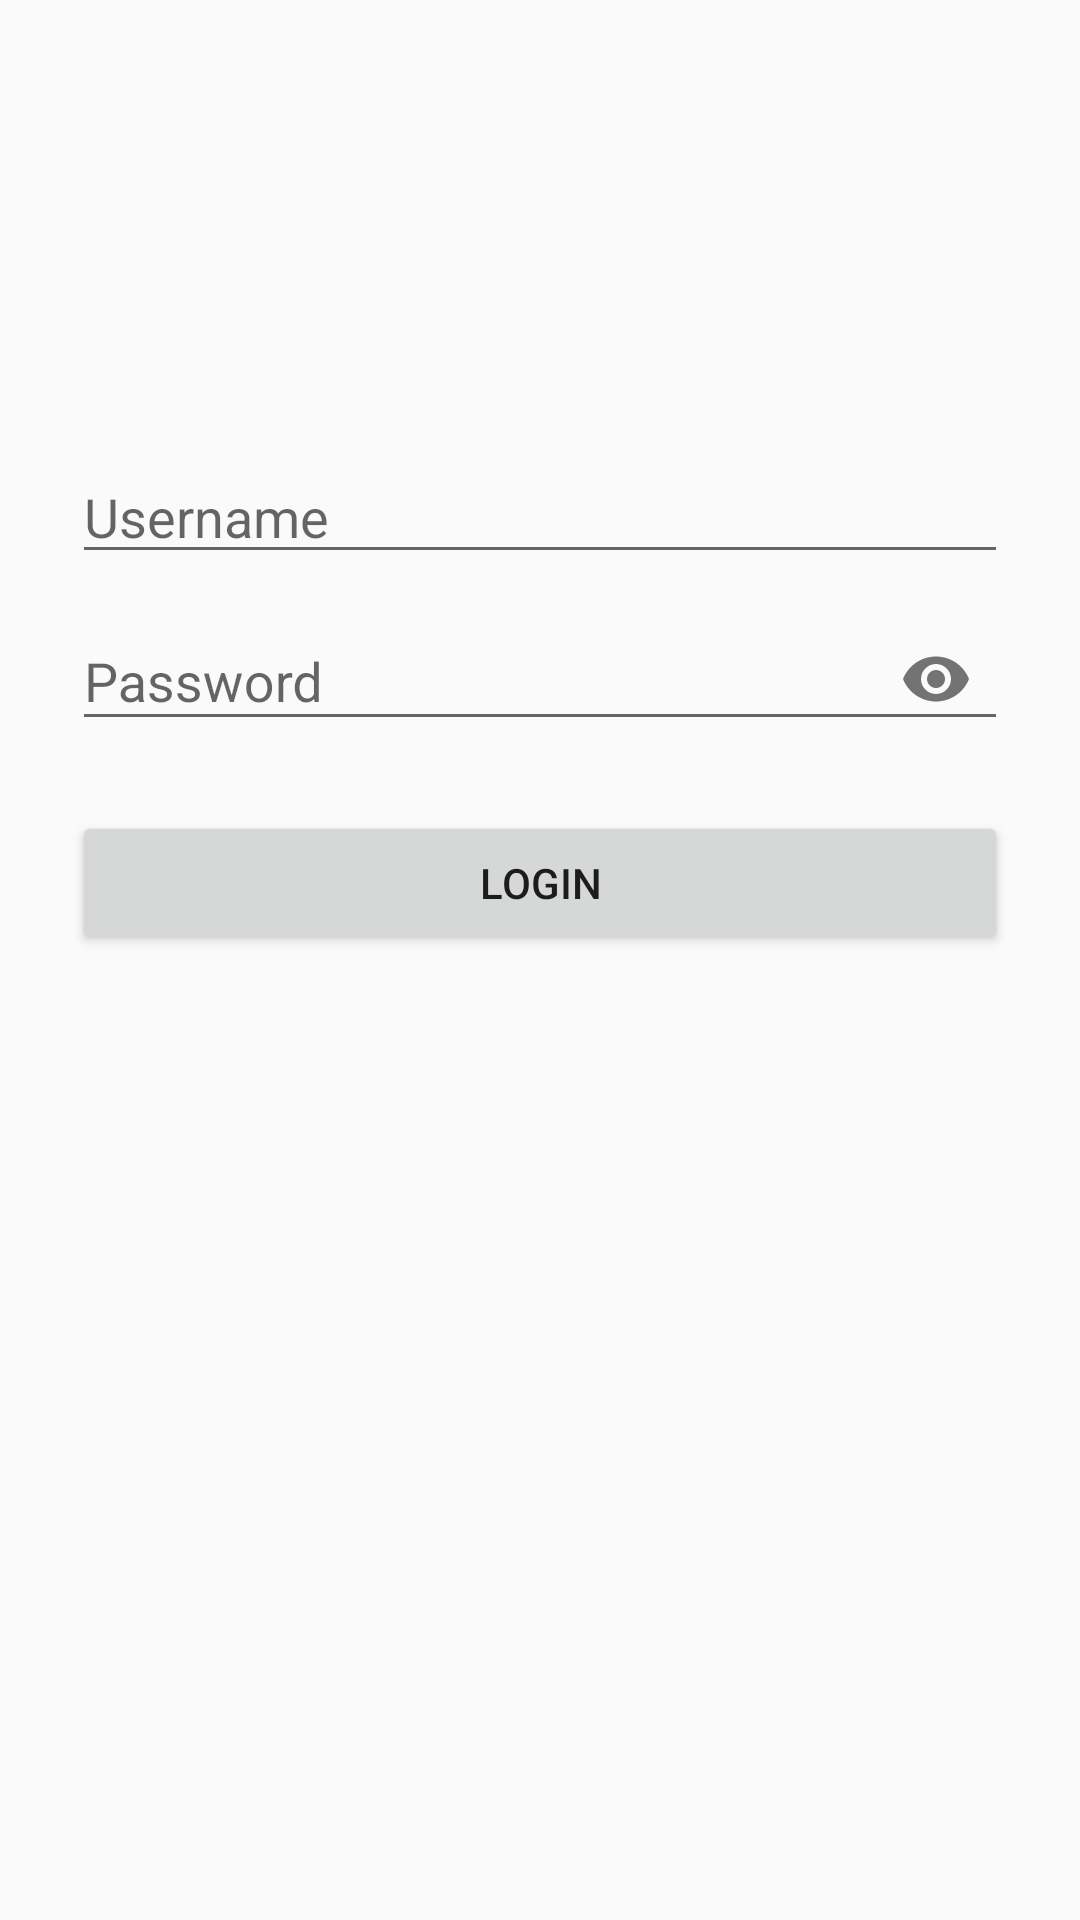

Write the Android layout XML for this screen, with the resource values it uses.
<!-- AndroidManifest.xml: application theme AppTheme -->
<!-- res/layout/activity_login.xml -->
<?xml version="1.0" encoding="utf-8"?>
<androidx.constraintlayout.widget.ConstraintLayout xmlns:android="http://schemas.android.com/apk/res/android"
    xmlns:app="http://schemas.android.com/apk/res-auto"
    xmlns:tools="http://schemas.android.com/tools"
    android:layout_width="match_parent"
    android:layout_height="match_parent"
    android:paddingStart="24dp"
    android:paddingEnd="24dp"
    tools:context=".ui.activity.LoginActivity">

    <EditText
        android:id="@+id/username_edit_text"
        android:hint="@string/username"
        android:layout_width="match_parent"
        android:layout_height="wrap_content"
        android:layout_marginTop="150dp"
        app:layout_constraintTop_toTopOf="parent"
        app:layout_constraintStart_toStartOf="parent"
        app:layout_constraintEnd_toEndOf="parent"
        android:importantForAutofill="no"
        android:inputType="textEmailAddress" />

    <com.google.android.material.textfield.TextInputLayout
        android:id="@+id/password_text_input_layout"
        android:layout_width="match_parent"
        android:layout_height="wrap_content"
        app:layout_constraintTop_toBottomOf="@id/username_edit_text"
        app:layout_constraintStart_toStartOf="parent"
        app:layout_constraintEnd_toEndOf="parent"
        app:passwordToggleEnabled="true" >

        <EditText
            android:id="@+id/password_edit_text"
            android:hint="@string/password"
            android:layout_width="match_parent"
            android:layout_height="wrap_content"
            android:layout_marginTop="20dp"
            app:layout_constraintTop_toBottomOf="@id/username_edit_text"
            app:layout_constraintStart_toStartOf="parent"
            app:layout_constraintEnd_toEndOf="parent"
            android:importantForAutofill="no"
            android:inputType="textPassword" />
    </com.google.android.material.textfield.TextInputLayout>

    <Button
        android:id="@+id/login_button"
        android:text="@string/login"
        android:layout_width="match_parent"
        android:layout_height="wrap_content"
        android:layout_marginTop="20dp"
        app:layout_constraintTop_toBottomOf="@id/password_text_input_layout"
        app:layout_constraintStart_toStartOf="parent"
        app:layout_constraintEnd_toEndOf="parent" />

</androidx.constraintlayout.widget.ConstraintLayout>
<!-- resources referenced by this layout -->
<resources>
  <string name="login">login</string>
  <string name="password">Password</string>
  <string name="username">Username</string>
  <style name="AppTheme" parent="Theme.AppCompat.Light.DarkActionBar">
          
          <item name="colorPrimary">@color/colorPrimary</item>
          <item name="colorPrimaryDark">@color/colorPrimaryDark</item>
          <item name="colorAccent">@color/colorAccent</item>
      </style>
  <color name="colorPrimary">#6200EE</color>
  <color name="colorPrimaryDark">#3700B3</color>
  <color name="colorAccent">#03DAC5</color>
</resources>
